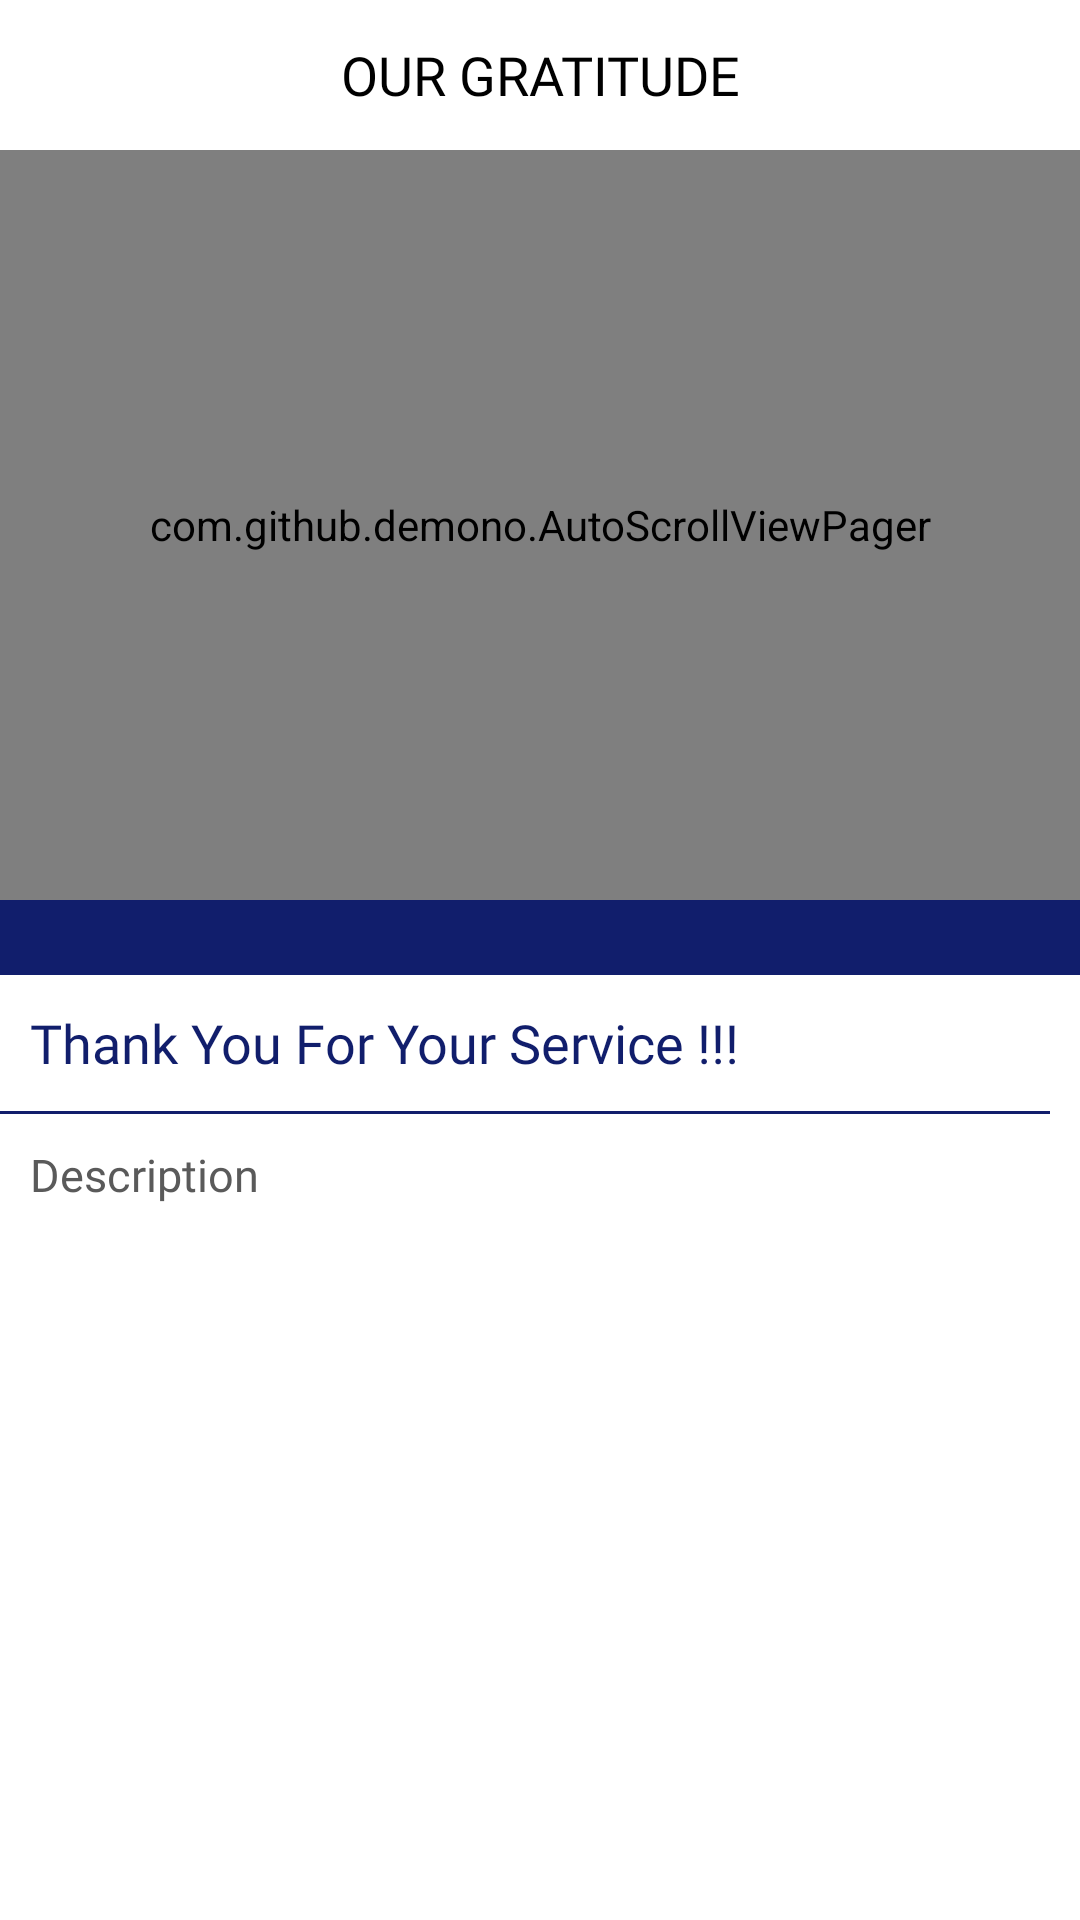

The Android layout XML behind this screen, and the referenced resources:
<!-- AndroidManifest.xml: application theme AppTheme -->
<!-- res/layout/activity_gratitude.xml -->
<?xml version="1.0" encoding="utf-8"?>
<LinearLayout xmlns:android="http://schemas.android.com/apk/res/android"
    xmlns:app="http://schemas.android.com/apk/res-auto"
    xmlns:tools="http://schemas.android.com/tools"
    android:layout_width="match_parent"
    android:layout_height="match_parent"
    android:layout_weight="3.5"
    android:background="@color/colorWhite"
    android:orientation="vertical"
    tools:context=".GratitudeActivity">

    <TextView
        android:layout_width="match_parent"
        android:layout_height="50sp"
        android:fontFamily="@font/ebgaramond_regular"
        android:gravity="center"
        android:text="OUR GRATITUDE"
        android:minLines="2"
        android:textColor="@color/design_default_color_on_secondary"
        android:textSize="18sp" />

    <LinearLayout
        android:layout_width="match_parent"
        android:layout_height="275sp"
        android:gravity="bottom|center"
        android:orientation="vertical">

        <com.github.demono.AutoScrollViewPager
            android:id="@+id/vpGratitude"
            android:layout_width="match_parent"
            android:layout_height="250sp" />

        <com.google.android.material.tabs.TabLayout
            android:id="@+id/tabLayout"
            android:layout_width="match_parent"
            android:layout_height="25sp"
            android:background="@color/colorPrimary"
            app:tabBackground="@drawable/tab_selector"
            app:tabGravity="center"
            app:tabIndicatorHeight="0dp" />
    </LinearLayout>

    <TextView
        android:id="@+id/tvTitle"
        android:layout_width="match_parent"
        android:layout_height="wrap_content"
        android:fontFamily="@font/ebgaramond_regular"
        android:gravity="start|center"
        android:minLines="2"
        android:paddingLeft="10sp"
        android:text="@string/title"
        android:textColor="@color/colorPrimary"
        android:textSize="18sp" />

    <View
        android:layout_width="match_parent"
        android:layout_height="1sp"
        android:layout_marginRight="10sp"
        android:background="@color/colorPrimary" />

    <ScrollView
        android:layout_width="match_parent"
        android:layout_height="wrap_content">

        <TextView
            android:id="@+id/tv_description"
            android:layout_width="match_parent"
            android:layout_height="wrap_content"
            android:fontFamily="@font/ebgaramond_regular"
            android:gravity="start"
            android:padding="10sp"
            android:text="@string/description"
            android:textColor="#5A5A5A"
            android:textSize="15sp" />
    </ScrollView>
</LinearLayout>
<!-- resources referenced by this layout -->
<resources>
  <color name="colorPrimary">#111e6c</color>
  <color name="colorWhite">#FFF</color>
  <string name="description">Description   </string>
  <string name="title">Thank You For Your Service !!!</string>
</resources>
